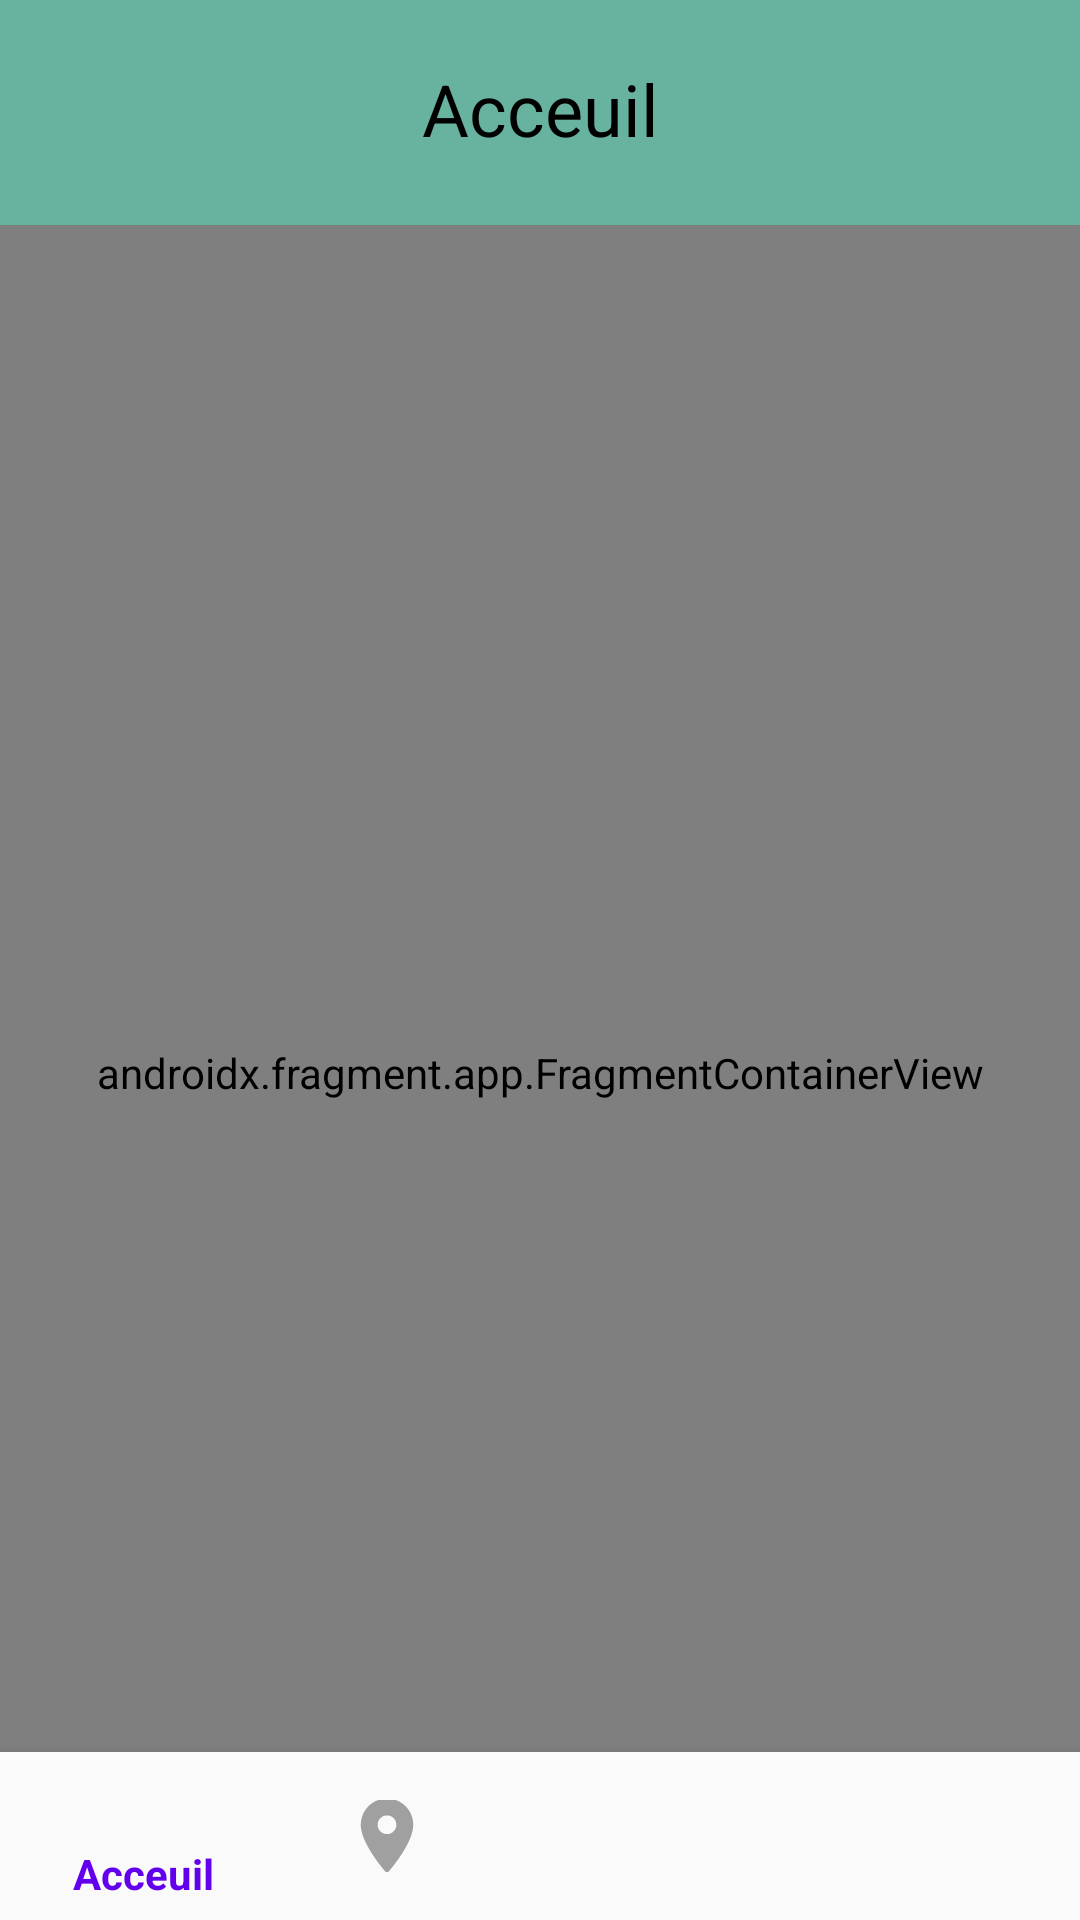

Layout XML and referenced resources for this Android screen:
<!-- AndroidManifest.xml: application theme Theme.MiniProjetTdm -->
<!-- res/layout/activity_main.xml -->
<?xml version="1.0" encoding="utf-8"?>
<androidx.constraintlayout.widget.ConstraintLayout xmlns:android="http://schemas.android.com/apk/res/android"
    xmlns:app="http://schemas.android.com/apk/res-auto"
    xmlns:tools="http://schemas.android.com/tools"
    android:layout_width="match_parent"
    android:layout_height="match_parent"
    tools:context=".MainActivity"
    android:background="@color/green">

    <TextView
        android:id="@+id/pageTitle"
        android:layout_width="wrap_content"
        android:layout_height="wrap_content"
        android:text="@string/home_page_title"
        app:layout_constraintEnd_toEndOf="parent"
        app:layout_constraintStart_toStartOf="parent"
        app:layout_constraintTop_toTopOf="parent"
        android:layout_marginTop="@dimen/deafault_margin"
        style="@style/PageTitleText" />


    <androidx.fragment.app.FragmentContainerView
        android:id="@+id/fragmentContainer"
        android:layout_width="match_parent"
        android:layout_height="match_parent"
        app:defaultNavHost="true"
        app:navGraph="@navigation/graphe"
        android:layout_above= "@+id/nav_bottom"
        android:layout_marginTop="75dp"
        android:name="androidx.navigation.fragment.NavHostFragment"/>

    <com.google.android.material.bottomnavigation.BottomNavigationView
        android:id="@+id/nav_bottom"
        android:layout_width="0dp" android:layout_height="wrap_content"
        android:layout_marginEnd="0dp" android:layout_marginStart="0dp"
        android:background="?android:attr/windowBackground"
        app:layout_constraintBottom_toBottomOf="parent"
        app:layout_constraintLeft_toLeftOf="parent"
        app:layout_constraintRight_toRightOf="parent"
        app:menu="@menu/bottom_nav"/>
</androidx.constraintlayout.widget.ConstraintLayout>
<!-- resources referenced by this layout -->
<resources>
  <color name="green">#68B2A0</color>
  <dimen name="deafault_margin">20dp</dimen>
  <string name="home_page_title">Acceuil</string>
  <style name="PageTitleText">
          <item name="android:textColor">@color/black</item>
          <item name="android:textSize">24sp</item>
      </style>
  <style name="Theme.MiniProjetTdm" parent="Theme.AppCompat.Light.NoActionBar">
          
          <item name="colorPrimary">@color/purple_500</item>
          <item name="colorPrimaryVariant">@color/purple_700</item>
          <item name="colorOnPrimary">@color/white</item>
          
          <item name="colorSecondary">@color/teal_200</item>
          <item name="colorSecondaryVariant">@color/teal_700</item>
          <item name="colorOnSecondary">@color/black</item>
          
          <item name="android:statusBarColor" tools:targetApi="l">?attr/colorPrimaryVariant</item>
          
      </style>
  <color name="black">#FF000000</color>
  <color name="purple_500">#FF6200EE</color>
  <color name="purple_700">#FF3700B3</color>
  <color name="white">#FFFFFFFF</color>
  <color name="teal_200">#FF03DAC5</color>
  <color name="teal_700">#FF018786</color>
</resources>
